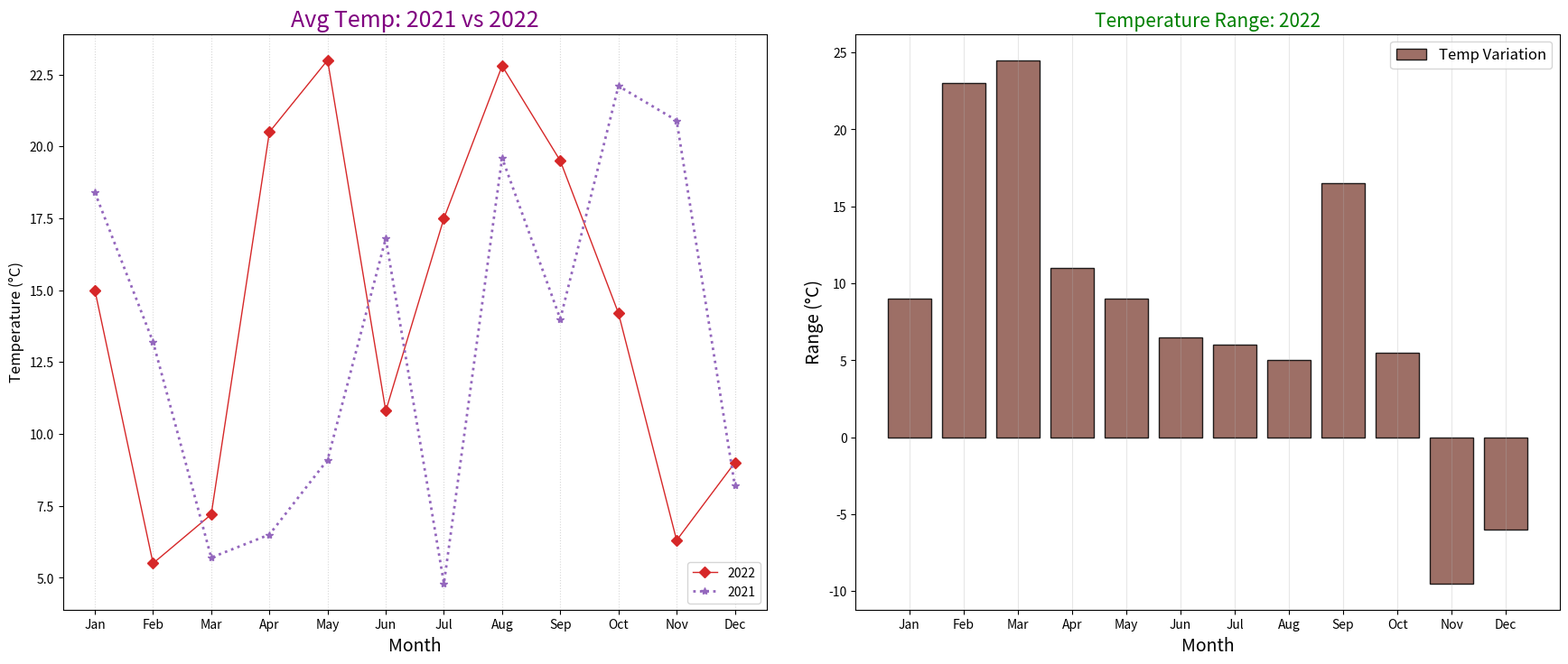

Reproduce this figure in Python.
import matplotlib.pyplot as plt
import numpy as np

months = np.arange(1, 13)

avg_temperatures_2022 = np.array([15.0, 5.5, 7.2, 20.5, 23.0, 10.8, 17.5, 22.8, 19.5, 14.2, 6.3, 9.0])
avg_temperatures_2021 = np.array([18.4, 13.2, 5.7, 6.5, 9.1, 16.8, 4.8, 19.6, 14.0, 22.1, 20.9, 8.2])

high_temperatures_2022 = np.array([20.0, 26.0, 29.0, 17.5, 24.0, 10.0, 12.0, 15.0, 28.5, 22.5, 8.0, 9.0])
low_temperatures_2022 = np.array([11.0, 3.0, 4.5, 6.5, 15.0, 3.5, 6.0, 10.0, 12.0, 17.0, 17.5, 15.0])

temperature_range_2022 = high_temperatures_2022 - low_temperatures_2022

fig, (ax1, ax2) = plt.subplots(1, 2, figsize=(18, 8))

# Altering the styles for the average temperatures plot
ax1.plot(months, avg_temperatures_2022, marker='D', linestyle='-', color='#d62728', linewidth=1, label='2022')
ax1.plot(months, avg_temperatures_2021, marker='*', linestyle=':', color='#9467bd', linewidth=2, label='2021')

ax1.set_title('Avg Temp: 2021 vs 2022', fontsize=18, fontweight='normal', color='purple')
ax1.set_xlabel('Month', fontsize=14)
ax1.set_ylabel('Temperature (°C)', fontsize=12)

ax1.set_xticks(months)
ax1.set_xticklabels(['Jan', 'Feb', 'Mar', 'Apr', 'May', 'Jun', 'Jul', 'Aug', 'Sep', 'Oct', 'Nov', 'Dec'])

ax1.grid(axis='x', linestyle=':', alpha=0.5)  # Changed to x-axis grid with different style
ax1.legend(loc='lower right', fontsize=10)  # Changed location and size of legend

# Altering the styles for the temperature range bar plot
ax2.bar(months, temperature_range_2022, color='#8c564b', label='Temp Variation', edgecolor='black', alpha=0.85)

ax2.set_title('Temperature Range: 2022', fontsize=15, fontweight='light', color='green')
ax2.set_xlabel('Month', fontsize=14)
ax2.set_ylabel('Range (°C)', fontsize=14)

ax2.set_xticks(months)
ax2.set_xticklabels(['Jan', 'Feb', 'Mar', 'Apr', 'May', 'Jun', 'Jul', 'Aug', 'Sep', 'Oct', 'Nov', 'Dec'])

ax2.grid(axis='x', linestyle='-', alpha=0.3)  # Changed to x-axis grid with lighter lines
ax2.legend(loc='upper right', fontsize=12)

plt.tight_layout(pad=3.0)
plt.show()
